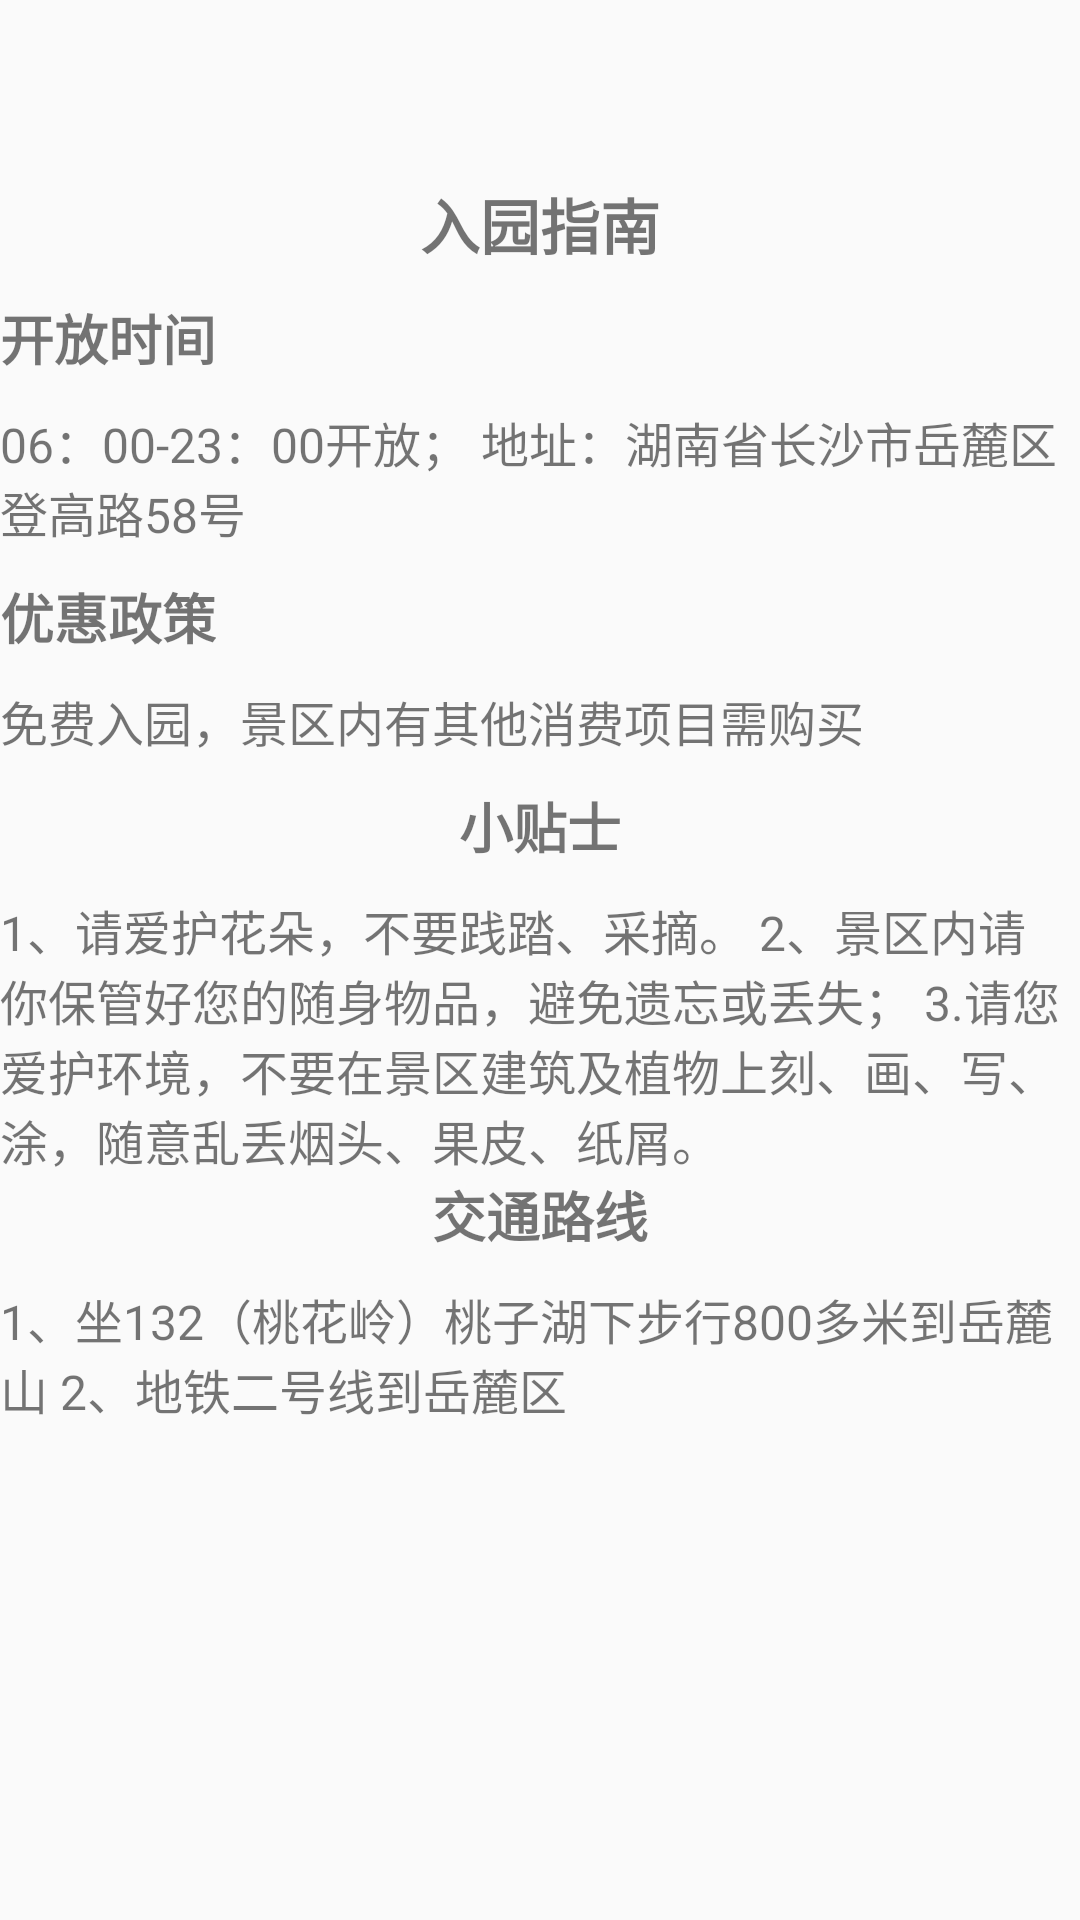

The Android layout XML behind this screen, and the referenced resources:
<!-- AndroidManifest.xml: application theme AppTheme -->
<!-- res/layout/layout_tab1.xml -->
<?xml version="1.0" encoding="utf-8"?>
<LinearLayout xmlns:android="http://schemas.android.com/apk/res/android"
    android:layout_width="match_parent"
    android:layout_height="match_parent"
    android:orientation="vertical"
    android:background="@drawable/wlcome"
 >  <TextView
    android:id="@+id/mtextView"
    android:layout_marginTop="60dp"
    android:layout_width="wrap_content"
    android:layout_height="wrap_content"
    android:text="入园指南"
    android:textSize="20sp"
    android:layout_gravity="center"
    android:textStyle="bold"/>
    <TextView
        android:layout_marginTop="10dp"
        android:layout_width="wrap_content"
        android:layout_height="wrap_content"
        android:text="开放时间"
        android:textSize="18sp"
        android:textStyle="bold"/>
    <TextView
        android:layout_marginTop="10dp"
        android:textSize="16dp"
        android:layout_width="wrap_content"
        android:layout_height="wrap_content"
        android:text="06：00-23：00开放；
地址：湖南省长沙市岳麓区登高路58号"/>
    <TextView
        android:layout_marginTop="10dp"
        android:layout_width="wrap_content"
        android:layout_height="wrap_content"
        android:text="优惠政策"
        android:textSize="18sp"
        android:textStyle="bold"/>
    <TextView
        android:layout_marginTop="10dp"
        android:textSize="16dp"
        android:layout_width="wrap_content"
        android:layout_height="wrap_content"
        android:text="免费入园，景区内有其他消费项目需购买" />
    <TextView
        android:layout_marginTop="10dp"
        android:layout_width="wrap_content"
        android:layout_height="wrap_content"
        android:text="小贴士"
        android:textSize="18sp"
        android:textStyle="bold"
        android:layout_gravity="center"/>
    <TextView
        android:layout_marginTop="10dp"
        android:textSize="16dp"
        android:layout_width="wrap_content"
        android:layout_height="wrap_content"
        android:text="1、请爱护花朵，不要践踏、采摘。
2、景区内请你保管好您的随身物品，避免遗忘或丢失；
3.请您爱护环境，不要在景区建筑及植物上刻、画、写、涂，随意乱丢烟头、果皮、纸屑。"/>
    <TextView
        android:layout_width="wrap_content"
        android:layout_height="wrap_content"
        android:text="交通路线"
        android:textSize="18sp"
        android:textStyle="bold"
        android:layout_gravity="center"/>
    <TextView
        android:layout_marginTop="10dp"
        android:textSize="16dp"
        android:layout_width="wrap_content"
        android:layout_height="wrap_content"
        android:text="1、坐132（桃花岭）桃子湖下步行800多米到岳麓山
2、地铁二号线到岳麓区" />

</LinearLayout>
<!-- resources referenced by this layout -->
<resources>
  <style name="AppTheme" parent="Theme.AppCompat.Light.DarkActionBar">
          
          <item name="colorPrimary">#7e7b7b</item>
          <item name="colorPrimaryDark">@color/colorPrimaryDark</item>
          <item name="colorAccent">#2c75ea</item>
      </style>
  <color name="colorPrimaryDark">#00574B</color>
</resources>
